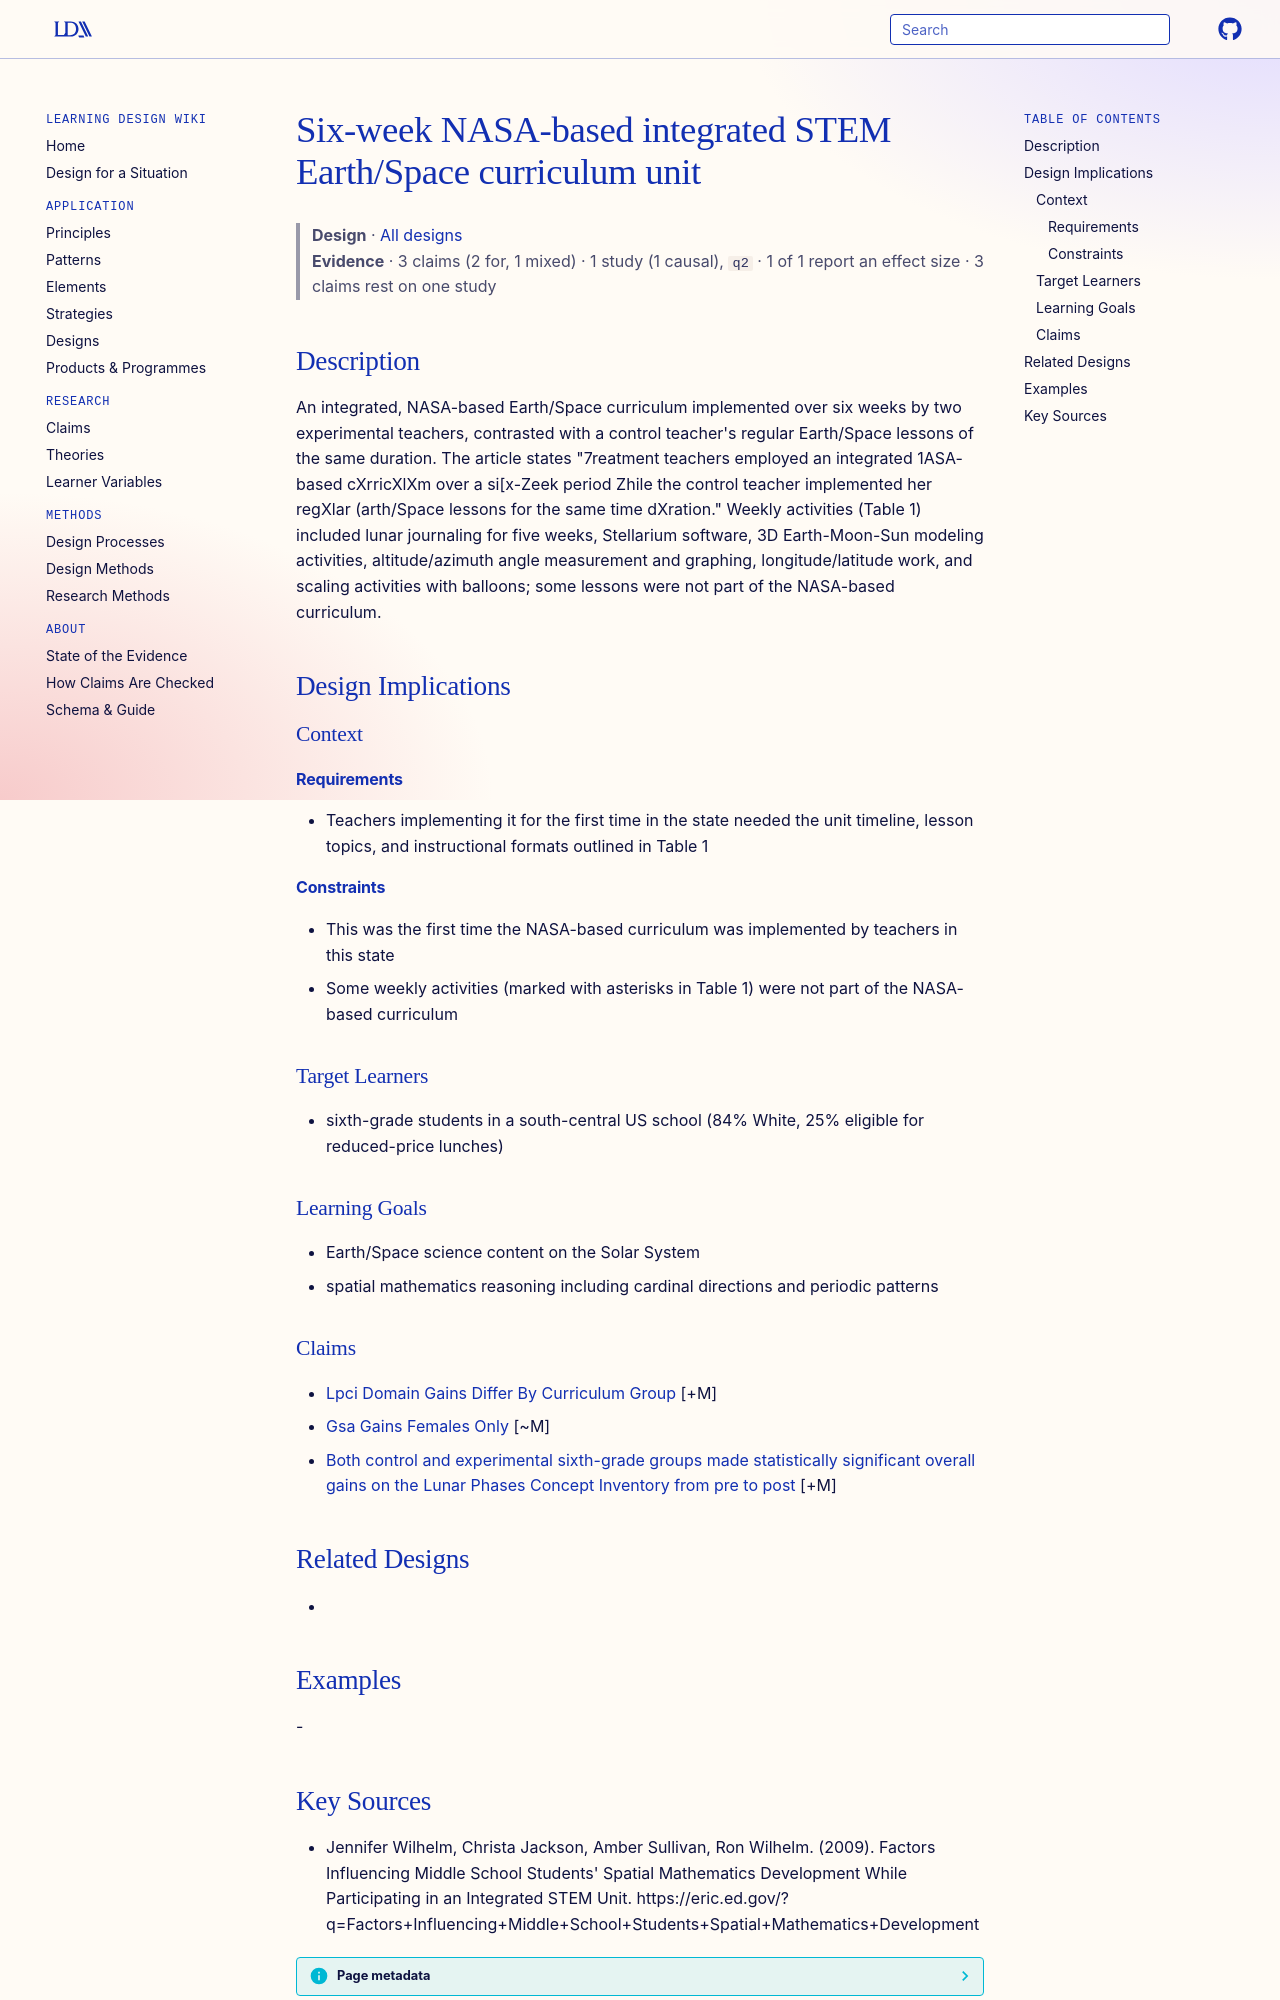

repository: Learning-Design-Alliance/learning-wiki · page: designs/nasa-based-integrated-stem-earth-space-unit/index.html · generator: mkdocs

---
type: design
id: nasa-based-integrated-stem-earth-space-unit
title: Six-week NASA-based integrated STEM Earth/Space curriculum unit
description: "An integrated, NASA-based Earth/Space curriculum implemented over six weeks by two experimental teachers, contrasted with a control teacher's regular Earth/Space lessons of the same duration."
status: review
generated:
  by: "process:settle-candidates"
  at: 2026-11-01
sources:
  - id: jennifer-wilhelm-2009
    resource: "https://eric.ed.gov/?q=Factors+Influencing+Middle+School+Students+Spatial+Mathematics+Development"
    title: "Jennifer Wilhelm, Christa Jackson, Amber Sullivan, Ron Wilhelm. (2009). Factors Influencing Middle School Students' Spatial Mathematics Development While Participating in an Integrated STEM Unit. https://eric.ed.gov/?q=Factors+Influencing+Middle+School+Students+Spatial+Mathematics+Development"
    author: Jennifer Wilhelm, Christa Jackson, Amber Sullivan, Ron Wilhelm
---

# Six-week NASA-based integrated STEM Earth/Space curriculum unit

> **Design** · [All designs](index.md)
> **Evidence** · 3 claims (2 for, 1 mixed) · 1 study (1 causal), `q2` · 1 of 1 report an effect size · 3 claims rest on one study

## Description
An integrated, NASA-based Earth/Space curriculum implemented over six weeks by two experimental teachers, contrasted with a control teacher's regular Earth/Space lessons of the same duration. The article states "7reatment teachers employed an integrated 1ASA-based cXrricXlXm over a si[x-Zeek period Zhile the control teacher implemented her regXlar (arth/Space lessons for the same time dXration." Weekly activities (Table 1) included lunar journaling for five weeks, Stellarium software, 3D Earth-Moon-Sun modeling activities, altitude/azimuth angle measurement and graphing, longitude/latitude work, and scaling activities with balloons; some lessons were not part of the NASA-based curriculum.

## Design Implications

### Context
#### Requirements
- Teachers implementing it for the first time in the state needed the unit timeline, lesson topics, and instructional formats outlined in Table 1
#### Constraints
- This was the first time the NASA-based curriculum was implemented by teachers in this state
- Some weekly activities (marked with asterisks in Table 1) were not part of the NASA-based curriculum

### Target Learners
- sixth-grade students in a south-central US school (84% White, 25% eligible for reduced-price lunches)

### Learning Goals
- Earth/Space science content on the Solar System
- spatial mathematics reasoning including cardinal directions and periodic patterns

### Claims

- [Lpci Domain Gains Differ By Curriculum Group](../claims/lpci-domain-gains-differ-by-curriculum-group.md) [+M]
- [Gsa Gains Females Only](../claims/gsa-gains-females-only.md) [~M]
- [Both control and experimental sixth-grade groups made statistically significant overall gains on the Lunar Phases Concept Inventory from pre to post](../claims/earth-space-unit-lpci-overall-gains-both-groups.md) [+M]

## Related Designs
- 

## Examples
-
